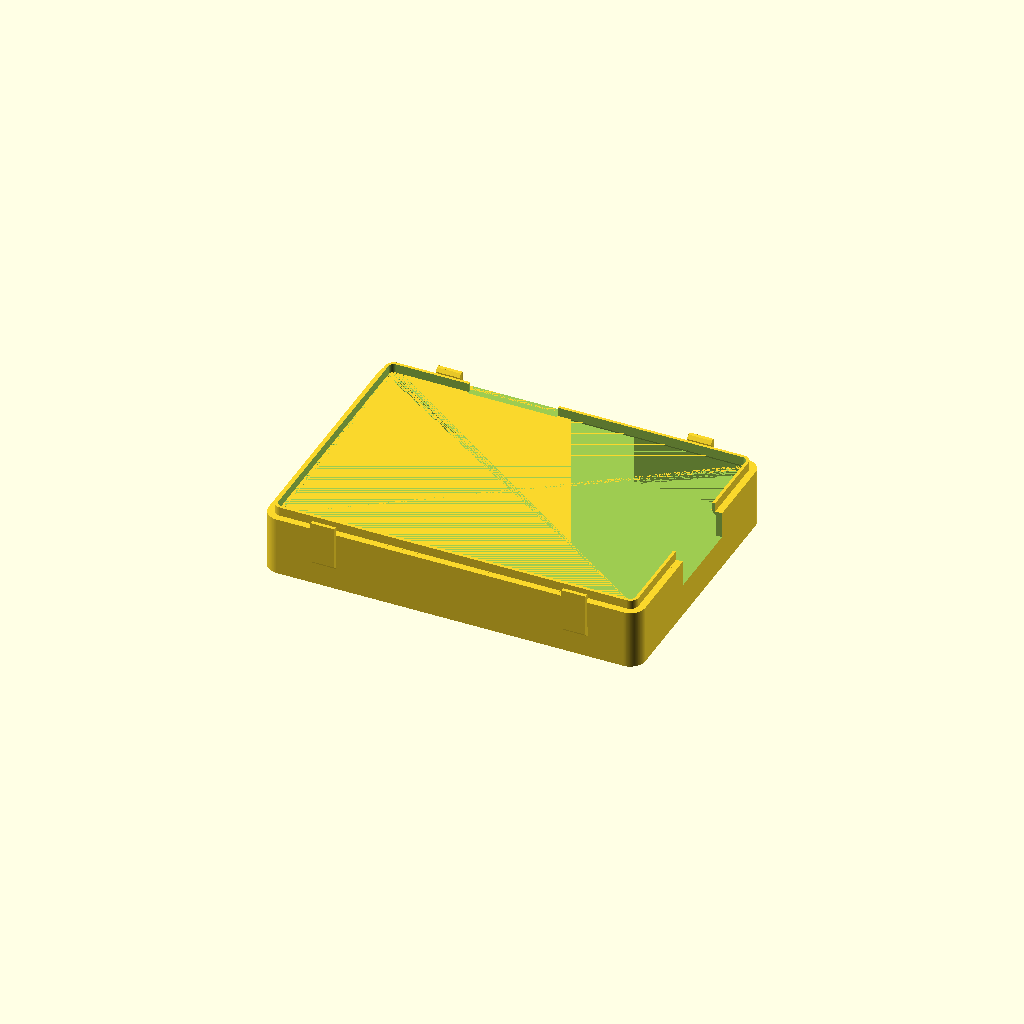
Cell 1: the model at its default parameters.
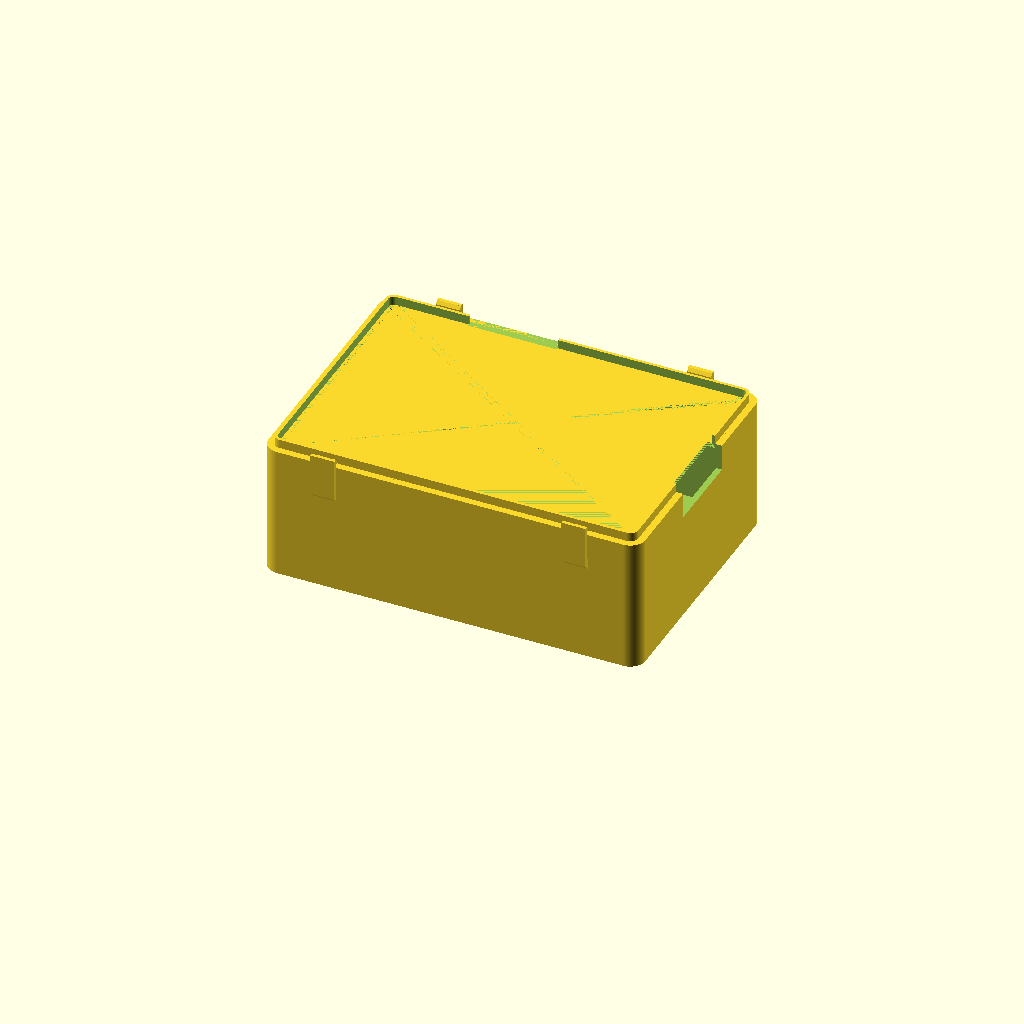
Cell 2 — pcb_headroom set to 50, the other parameters unchanged.
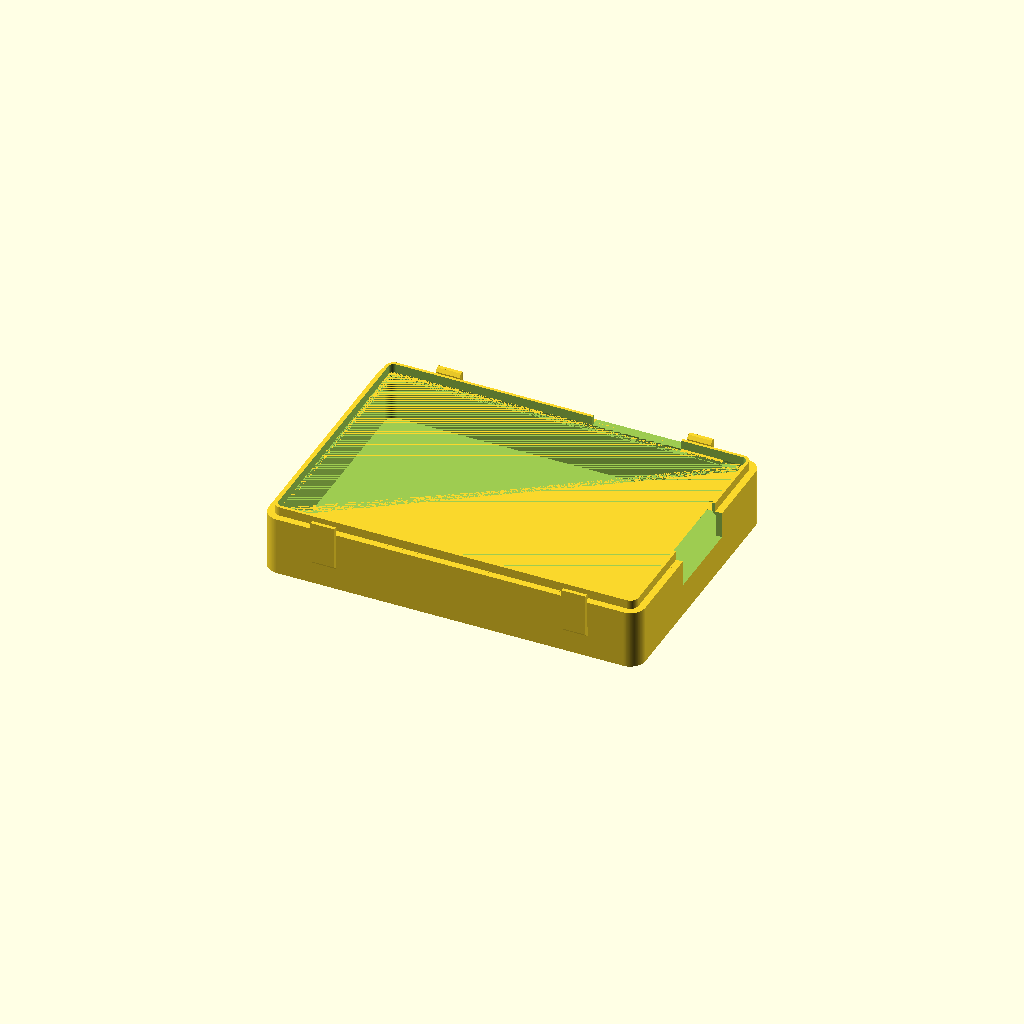
Cell 3: the same model with sd_center_x = 82.535.
All cells are drawn from one camera (rotation 55°, 0°, 25°, orthographic, colour scheme Cornfield), so only the parameter changes between them.
OpenSCAD source file logger/hardware/kicad/mechanical/case-enclosure/accord-logger-enclosure.scad:
// SPDX-License-Identifier: CERN-OHL-P-2.0
// Copyright 2026 Jayson Gazeley — https://github.com/jgazeley/accord
// mm. Requires ../case-bottom/accord-logger-case-bottom.stl as the base blank.
part = "top"; // top (roof down), bottom, assembled, exploded
engagement = 0.4; // 0.1..0.6; regenerate BOTH parts after fitting changes
lip_clearance = 0.3; // radial, 0.2..0.5
pcb_headroom = 25; // PCB top to roof underside; mating geometry stays fixed
sd_center_x = 41.2675;
sd_width = 29.8; // gap matches lower SD window
pcb_top_z = 8.775;
roof = 2;
top_z = pcb_top_z+pcb_headroom+roof;
assert(pcb_headroom >= 18.225);
$fn = 128;
assert(engagement >= 0.1 && engagement <= 0.6);
assert(lip_clearance >= 0.2 && lip_clearance <= 0.5);
module rounded(gap, z0, z1, upper_gap=undef) {
    hull() for (x=[2,118]) for(y=[2,81]) translate([x,y,z0])
        cylinder(h=z1-z0, r1=2+gap, r2=2+(is_undef(upper_gap)?gap:upper_gap));
}
module receivers() {
    for(x=[18,102]) for(y=[-3.1,83.9])
        translate([x-4.5,y,12.6]) cube([9,2.2,2.2]);
}
module bottom() {
    difference() {
        import("../case-bottom/accord-logger-case-bottom.stl", convexity=10);
        receivers();
    }
}
module clips() {
    for(x=[18,102]) for(side=[[-3,-1],[86,1]])
        multmatrix([[0,0,1,x-4],[side[1],0,0,side[0]],[0,1,0,0],[0,0,0,1]]) {
            linear_extrude(height=8) polygon([[0.3, 12.8], [1.5, 12.8], [1.5, 26.9], [-0.3, 28.7], [-0.3, 25], [-0.24118971580226353, 24.997110836003316], [-0.182945806790323, 24.988471168241936], [-0.1258291936473226, 24.974164201439322], [-0.07038994058094611, 24.95432771950677], [-0.017161957904401337, 24.92915275860901], [0.03334213981176137, 24.898881767381525], [0.08063597049818727, 24.86380627201764], [0.12426406871192852, 24.824264068711926], [0.1638062720176422, 24.780635970498185], [0.19888176738152713, 24.73334213981176], [0.2291527586090129, 24.682838042095597], [0.2543277195067721, 24.629610059419054], [0.27416420143932535, 24.574170806352676], [0.28847116824193825, 24.517054193209674], [0.29711083600331817, 24.458810284197735], [0.3, 24.4]]);
            linear_extrude(height=8) polygon([[0.35,12.8],[0.35,14.6],
                [-engagement,14.6],[-engagement,14],[0.3,12.8]]);
        }
}
module lid() {
    union() {
        difference() {
            union() {
                difference() { rounded(3,16,top_z); rounded(1,15.9,top_z-roof); }
                difference() {
                    rounded(1-lip_clearance,13,16.1);
                    rounded(-lip_clearance,12.9,16.2);
                }
                difference() {
                    rounded(1.2,16,17.5); rounded(-lip_clearance,16,17.5,1);
                }
            }
            // Cut wall AND alignment skirt to complete the lower JAE notch.
            translate([118,26,8.275]) cube([5.2,28,16.5]);
            // Remove the thin inner skirt below the Z=16 seam above SD access.
            translate([sd_center_x-sd_width/2,-5,0]) cube([sd_width,6,16]);
        }
        clips();
    }
}
if(part=="bottom") bottom();
else if(part=="top") translate([0,83,top_z]) rotate([180,0,0]) lid();
else if(part=="assembled" || part=="exploded") {
    color([0.39,0.61,0.77]) bottom();
    color([0.88,0.64,0.35]) translate([0,0,part=="exploded"?24:0]) lid();
}
else assert(false,"Unknown part selector");
Parameter table extracted from the source (name, type, default, range or options):
part: string, default "top"
engagement: number, default 0.4
lip_clearance: number, default 0.3
pcb_headroom: number, default 25
sd_center_x: number, default 41.2675
sd_width: number, default 29.8
pcb_top_z: number, default 8.775
roof: number, default 2
